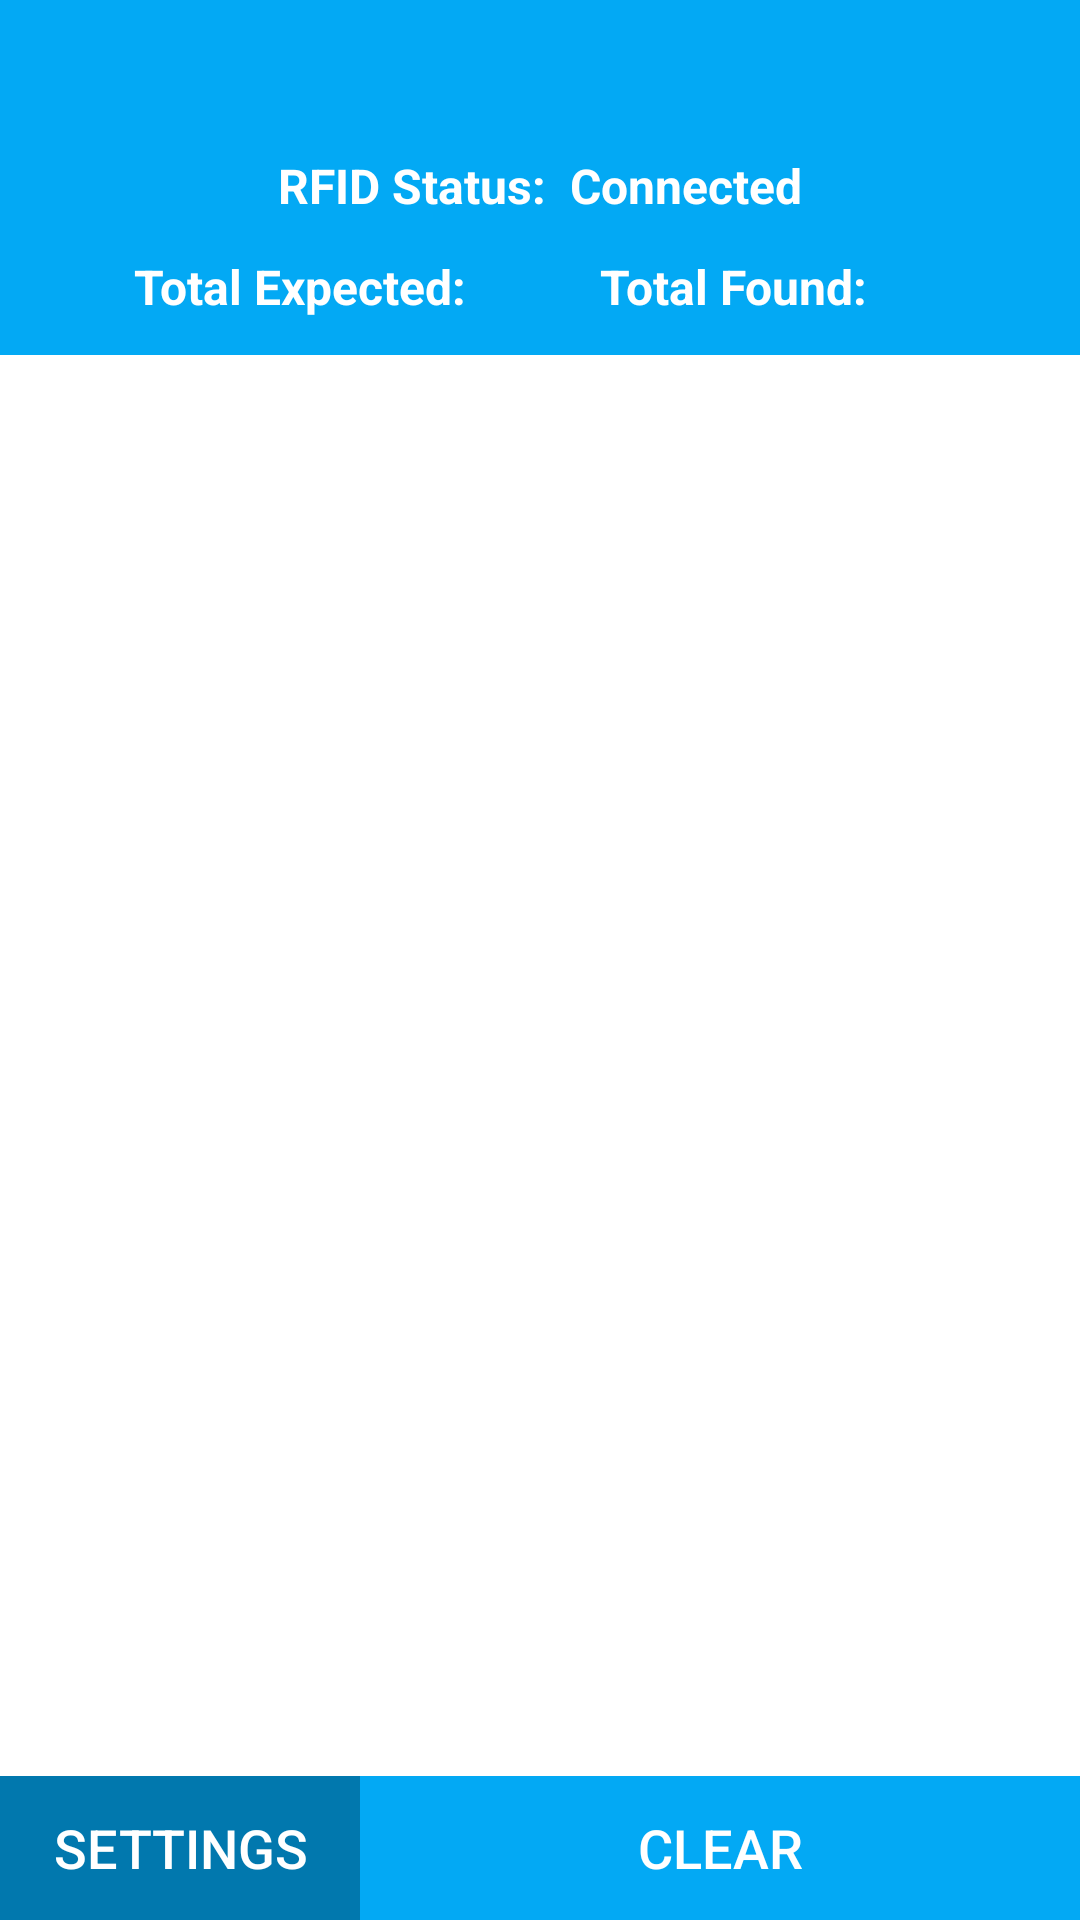

Layout XML and referenced resources for this Android screen:
<!-- AndroidManifest.xml: application theme AppTheme -->
<!-- res/layout/activity_main.xml -->
<?xml version="1.0" encoding="utf-8"?>
<androidx.coordinatorlayout.widget.CoordinatorLayout
    xmlns:android="http://schemas.android.com/apk/res/android"
    xmlns:app="http://schemas.android.com/apk/res-auto"
    android:layout_width="match_parent"
    android:layout_height="match_parent"
    android:background="#03A9F4">

    <include layout="@layout/content_main" />


</androidx.coordinatorlayout.widget.CoordinatorLayout>
<!-- res/layout/content_main.xml (included above) -->
<?xml version="1.0" encoding="utf-8"?>
<androidx.constraintlayout.widget.ConstraintLayout
    xmlns:android="http://schemas.android.com/apk/res/android"
    xmlns:app="http://schemas.android.com/apk/res-auto"
    xmlns:tools="http://schemas.android.com/tools"
    android:layout_width="match_parent"
    android:layout_height="match_parent"
    app:layout_behavior="@string/appbar_scrolling_view_behavior"
    tools:context=".MainActivity"
    android:background="#03A9F4"
    android:layout_marginTop="45dp"
    tools:showIn="@layout/activity_main">



    <LinearLayout
        android:id="@+id/connectLayout"
        android:layout_width="wrap_content"
        android:layout_height="wrap_content"
        android:orientation="horizontal"
        android:layout_margin="6dp"
        app:layout_constraintLeft_toLeftOf="parent"
        app:layout_constraintRight_toRightOf="parent"
        app:layout_constraintTop_toTopOf="parent"
        app:layout_constraintBottom_toTopOf="@id/textViewTotalExpected">

        <TextView
            android:id="@+id/RFIDstatus"
            android:layout_width="wrap_content"
            android:layout_height="wrap_content"
            android:text="RFID Status:"
            android:textColor="#FFFFFF"
            android:textSize="16sp"
            android:textStyle="bold"/>

        <TextView
            android:id="@+id/textStatus"
            android:layout_width="wrap_content"
            android:layout_height="wrap_content"
            android:layout_marginStart="8dp"
            android:text="@string/connected"
            android:textColor="#FFFFFF"
            android:textSize="16sp"
            android:textStyle="bold"/>
    </LinearLayout>

    <TextView
        android:id="@+id/textViewTotalExpected"
        android:layout_width="wrap_content"
        android:layout_height="wrap_content"
        android:layout_marginTop="12dp"
        android:text="Total Expected: "
        android:textColor="#fff"
        android:textSize="16sp"
        android:textStyle="bold"
        app:layout_constraintEnd_toEndOf="@+id/textViewTotalSeen"
        app:layout_constraintHorizontal_bias="0.25"
        app:layout_constraintStart_toStartOf="parent"
        app:layout_constraintTop_toBottomOf="@id/connectLayout" />

    <TextView
        android:id="@+id/textViewTotalSeen"
        android:layout_width="wrap_content"
        android:layout_height="wrap_content"
        android:layout_marginTop="12dp"
        android:text="Total Found: "
        android:textColor="#fff"
        android:textSize="16sp"
        android:textStyle="bold"
        app:layout_constraintEnd_toEndOf="parent"
        app:layout_constraintHorizontal_bias="0.75"
        app:layout_constraintStart_toStartOf="parent"
        app:layout_constraintTop_toBottomOf="@id/connectLayout" />

    <androidx.recyclerview.widget.RecyclerView
        android:id="@+id/recyclerView"
        android:layout_width="match_parent"
        android:layout_height="0dp"
        android:layout_marginTop="12dp"
        android:background="#fff"
        app:layout_constraintEnd_toEndOf="parent"
        app:layout_constraintHorizontal_bias="0.0"
        app:layout_constraintStart_toStartOf="parent"
        app:layout_constraintTop_toBottomOf="@+id/textViewTotalExpected"
        app:layout_constraintBottom_toTopOf="@id/buttons"/>

    <LinearLayout
        android:id="@+id/buttons"
        android:layout_width="match_parent"
        android:layout_height="wrap_content"
        android:orientation="horizontal"
        app:layout_constraintLeft_toLeftOf="parent"
        app:layout_constraintRight_toRightOf="parent"
        app:layout_constraintTop_toBottomOf="@id/recyclerView"
        app:layout_constraintBottom_toBottomOf="parent">

        <Button
            android:id="@+id/settingsBtn"
            android:layout_width="match_parent"
            android:layout_height="wrap_content"
            android:layout_weight="2"
            android:background="#0178AE"
            android:textColor="#fff"
            android:text="Settings"
            android:textSize="18dp"/>

        <Button
            android:id="@+id/clearBtn"
            android:layout_width="match_parent"
            android:layout_height="wrap_content"
            android:layout_weight="1"
            app:layout_constraintTop_toBottomOf="@id/recyclerView"
            app:layout_constraintBottom_toBottomOf="parent"
            android:background="#03A9F4"
            android:textColor="#fff"
            android:text="Clear"
            android:textSize="18dp"/>

    </LinearLayout>


</androidx.constraintlayout.widget.ConstraintLayout>
<!-- resources referenced by this layout -->
<resources>
  <string name="connected">Connected</string>
  <style name="AppTheme" parent="Theme.AppCompat.Light.NoActionBar">
          
          <item name="colorPrimary">@color/colorPrimary</item>
          <item name="colorPrimaryDark">@color/colorPrimaryDark</item>
          <item name="colorAccent">@color/colorAccent</item>
      </style>
  <color name="colorPrimary">#03A9F4</color>
  <color name="colorPrimaryDark">#0178AE</color>
  <color name="colorAccent">#ff7043</color>
</resources>
